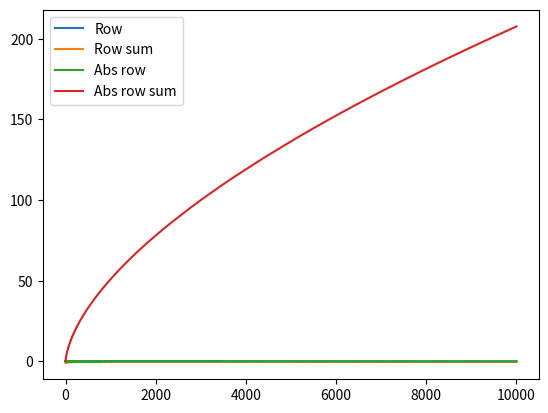

The matplotlib source for this figure:
from itertools import accumulate

from matplotlib import pyplot as plt
from math import cos, sqrt

def the_row(q):
	return lambda n: (-1) ** n * cos(n) ** 2 / sqrt(n ** q + 1) #  1/sqrt(n ** ) # cos(n) ** 2

def gen(row, n):
	return [row(i) for i in range(1, n + 1)]

def gen_abs(row, n):
	return [abs(row(i)) for i in range(1, n + 1)]

def gen_sum(row, n):
	return list(accumulate(gen(row, n)))

def gen_abs_sum(row, n):
	return list(accumulate(gen_abs(row, n)))


def apl(ms, label):
	plt.plot(range(len(ms)), ms, label = label)


N = 10000
q = 0.8
r = the_row(q)
apl(gen(r, N), "Row")
apl(gen_sum(r, N), "Row sum")

apl(gen_abs(r, N), "Abs row")
apl(gen_abs_sum(r, N), "Abs row sum")

plt.legend()
plt.show()
